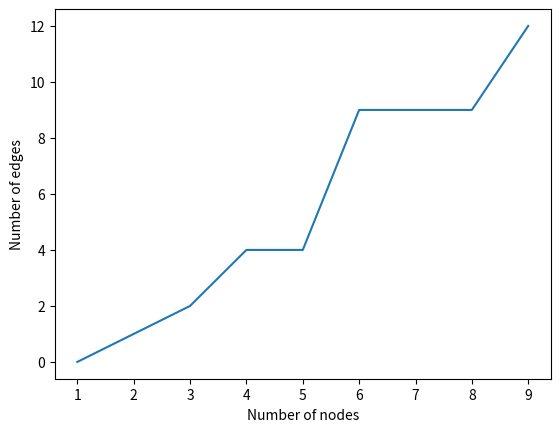

Source code (Python):
#!/usr/bin/python3


import networkx as nx
import matplotlib.pyplot as plt
import random

G = nx.Graph()
Y = list()
X = range(1,10)
arestas = []
tam = 0

def create_graph(num):
	G.clear()
	H = nx.path_graph(num)
	G.add_nodes_from(H)

def create_list(num):
	global arestas, tam
	i = 0
	tam = num
	arestas = []
	while i < num:
		arestas.append((i, 1))
		i = i + 1

def add_aresta(num1, num2):
	global tam, arestas
	arestas[num1] = (arestas[num1][0], arestas[num1][1] + 1)
	arestas[num2] = (arestas[num2][0], arestas[num2][1] + 1)
	tam += 2

def get_node(num):
	acum = 0
	for x in arestas:
		acum = acum + (x[1] / tam)
		if acum >= num:
			return x[0]
	return 1

def add_connection(num):
	x = 0
	y = 0
	e = (x, y)
	while x == y or G.has_edge(*e):
		val1 = random.uniform(0, 1)
		val2 = random.uniform(0, 1)
		x = get_node(val1)
		y = get_node(val2)
		e = (x, y)
	G.add_edge(*e)
	add_aresta(x, y)

def add_connections(num):
	while not nx.is_connected(G):
		add_connection(num)

for x in X:
	create_graph(x)
	create_list(x)
	add_connections(x)
	graph_size = G.number_of_edges()
	Y.append(graph_size)

def generateGraph(X, Y):
    plt.plot(X, Y)
    plt.ylabel('Number of edges')
    plt.xlabel('Number of nodes')
    plt.show()

generateGraph(X, Y)
